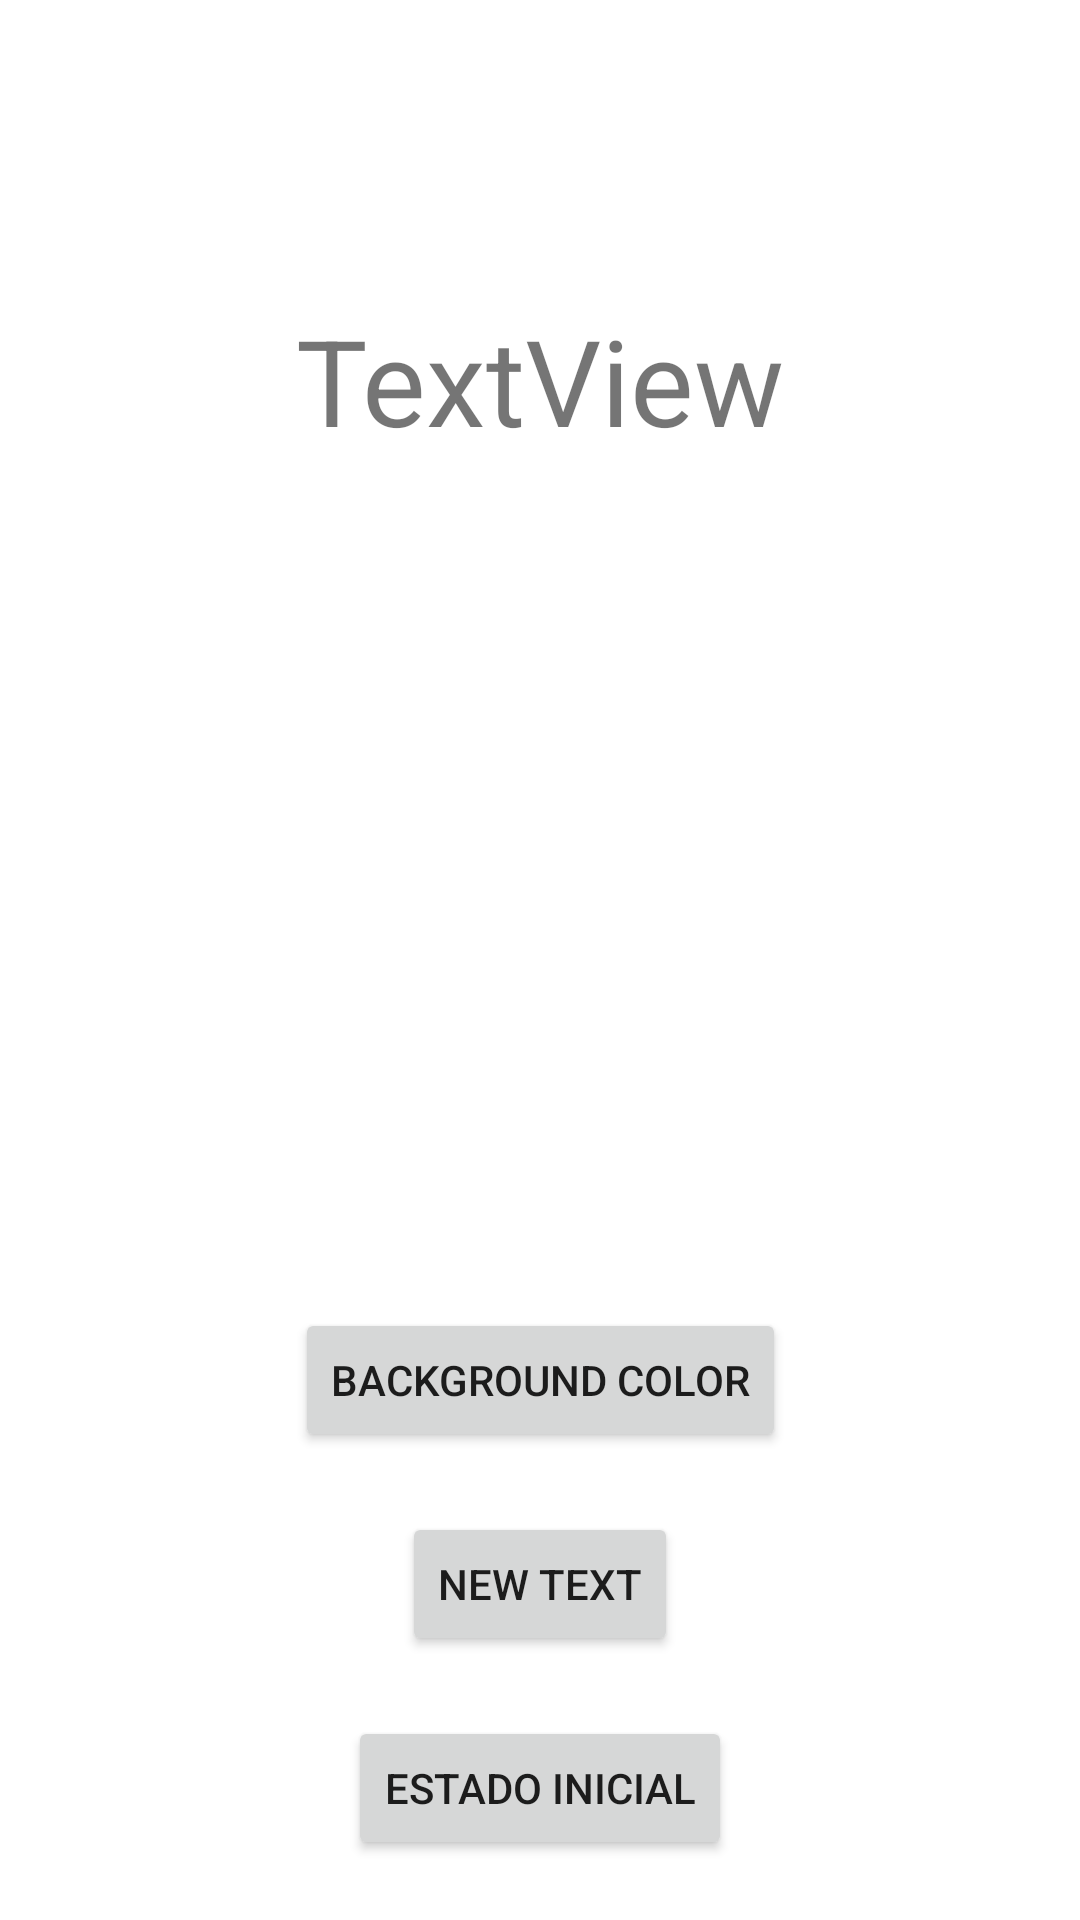

Write the Android layout XML for this screen, with the resource values it uses.
<!-- AndroidManifest.xml: application theme Theme.DeepCode -->
<!-- res/layout/activity_tela2.xml -->
<?xml version="1.0" encoding="utf-8"?>
<androidx.constraintlayout.widget.ConstraintLayout xmlns:android="http://schemas.android.com/apk/res/android"
    xmlns:app="http://schemas.android.com/apk/res-auto"
    xmlns:tools="http://schemas.android.com/tools"
    android:layout_width="match_parent"
    android:layout_height="match_parent"
    tools:context=".Tela2">

    <TextView
        android:id="@+id/textView"
        android:layout_width="wrap_content"
        android:layout_height="wrap_content"
        android:layout_marginTop="100dp"
        android:text="TextView"
        android:textSize="40sp"
        app:layout_constraintEnd_toEndOf="parent"
        app:layout_constraintStart_toStartOf="parent"
        app:layout_constraintTop_toTopOf="parent" />

    <Button
        android:id="@+id/button"
        android:layout_width="wrap_content"
        android:layout_height="wrap_content"
        android:layout_marginBottom="20dp"
        android:text="Background color"
        app:layout_constraintBottom_toTopOf="@+id/button2"
        app:layout_constraintEnd_toEndOf="parent"
        app:layout_constraintStart_toStartOf="parent" />

    <Button
        android:id="@+id/button2"
        android:layout_width="wrap_content"
        android:layout_height="wrap_content"
        android:layout_marginBottom="20dp"
        android:text="New text"
        app:layout_constraintBottom_toTopOf="@+id/button3"
        app:layout_constraintEnd_toEndOf="parent"
        app:layout_constraintStart_toStartOf="parent" />

    <Button
        android:id="@+id/button3"
        android:layout_width="wrap_content"
        android:layout_height="wrap_content"
        android:layout_marginBottom="20dp"
        android:text="Estado inicial"
        app:layout_constraintBottom_toBottomOf="parent"
        app:layout_constraintEnd_toEndOf="parent"
        app:layout_constraintStart_toStartOf="parent" />

</androidx.constraintlayout.widget.ConstraintLayout>
<!-- resources referenced by this layout -->
<resources>
  <style name="Theme.DeepCode" parent="Theme.MaterialComponents.DayNight.DarkActionBar">
          
          <item name="colorPrimary">@color/purple_500</item>
          <item name="colorPrimaryVariant">@color/purple_700</item>
          <item name="colorOnPrimary">@color/white</item>
          
          <item name="colorSecondary">@color/teal_200</item>
          <item name="colorSecondaryVariant">@color/teal_700</item>
          <item name="colorOnSecondary">@color/black</item>
          
          <item name="android:statusBarColor">?attr/colorPrimaryVariant</item>
          
      </style>
  <color name="purple_500">#FF6200EE</color>
  <color name="purple_700">#FF3700B3</color>
  <color name="white">#FFFFFFFF</color>
  <color name="teal_200">#FF03DAC5</color>
  <color name="teal_700">#FF018786</color>
  <color name="black">#FF000000</color>
</resources>
